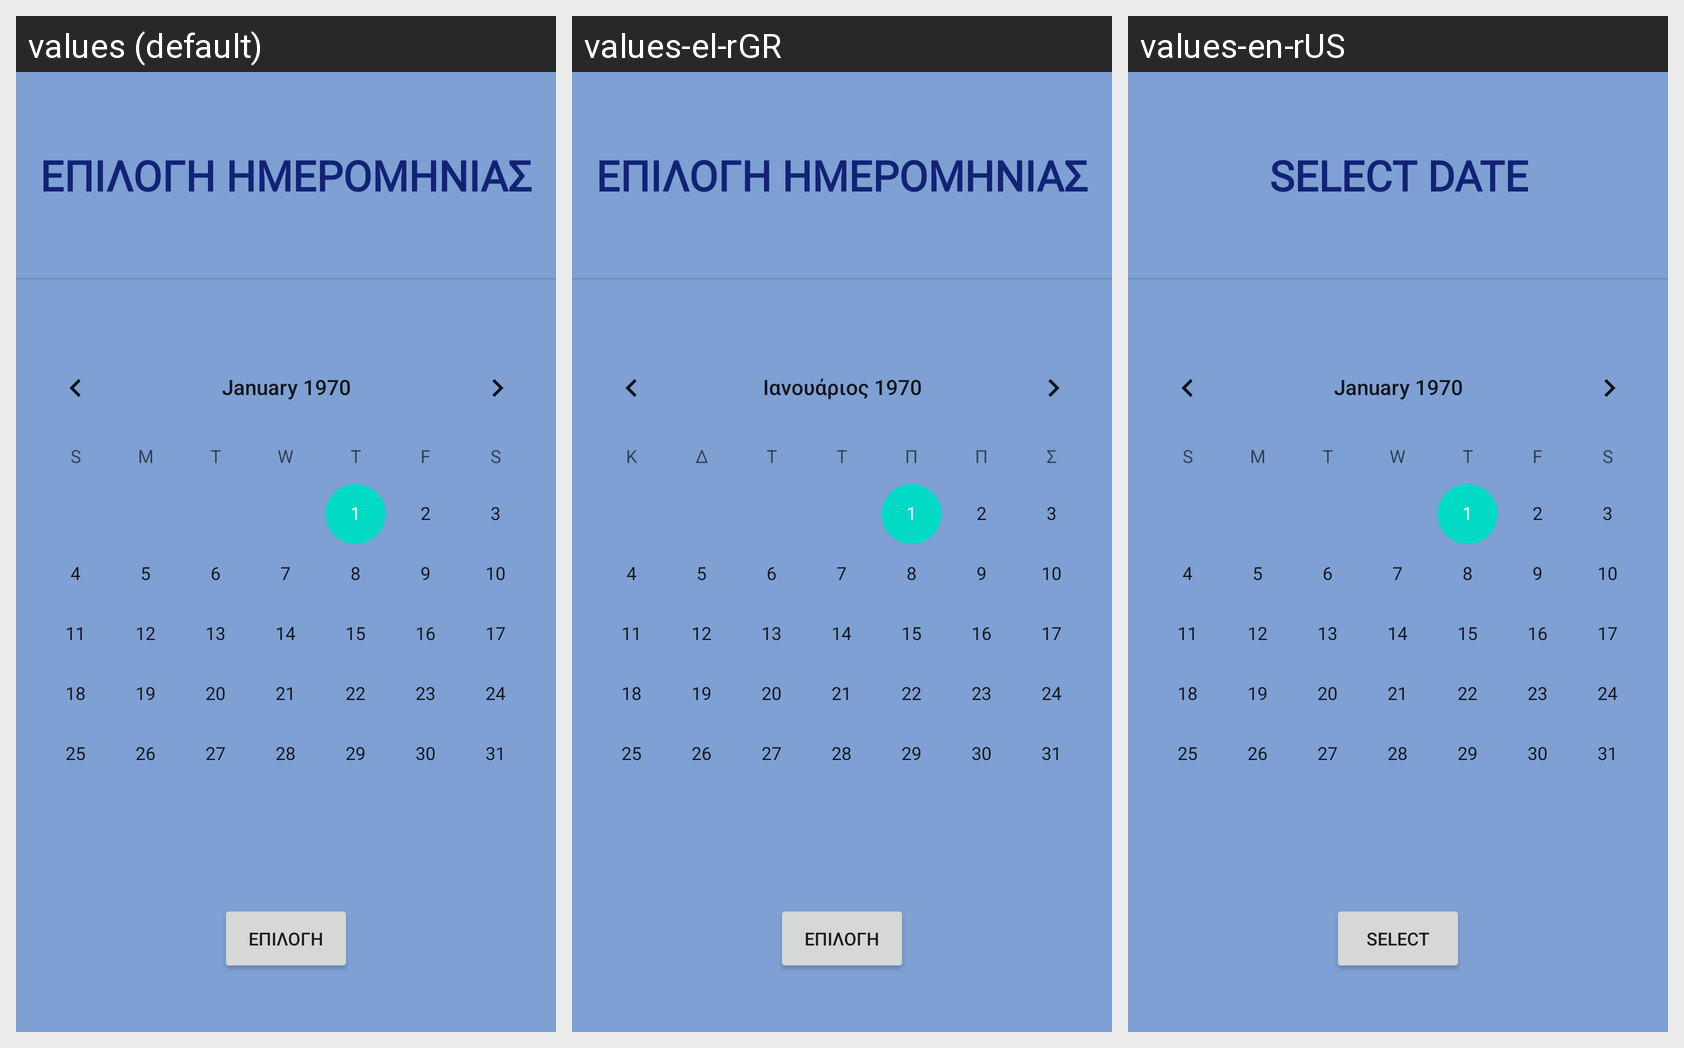

Translations of the strings shown on this Android screen, per locale in the grid:
Android screen res/layout/activity_statistics.xml rendered under 3 locales, left to right: values (default), values-el-rGR, values-en-rUS. Device: Nexus 5 (rendered at 1080×1920; each locale shown at half size, 540×960, under a caption strip naming it); theme Theme.Covid19App.
Strings drawn on this screen, with the default value and each locale's value (text and hints the layout hard-codes, and strings that could not be matched under every locale, appear in the picture but are not listed):

select_date_btn
  values: ΕΠΙΛΟΓΗ
  values-el-rGR: ΕΠΙΛΟΓΗ
  values-en-rUS: SELECT

select_date_label
  values: ΕΠΙΛΟΓΗ ΗΜΕΡΟΜΗΝΙΑΣ
  values-el-rGR: ΕΠΙΛΟΓΗ ΗΜΕΡΟΜΗΝΙΑΣ
  values-en-rUS: SELECT DATE
